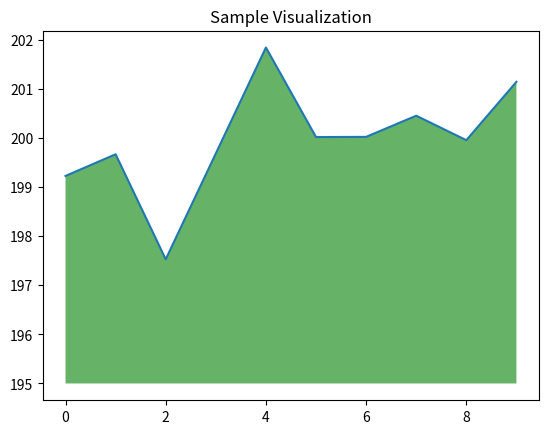

Here is the Python script that generated this plot:
import numpy as np
from matplotlib import pyplot as plt

ys = 200 + np.random.randn(10)
x = [x for x in range(len(ys))]
print(x)

plt.plot(x, ys, '-')
plt.fill_between(x, ys, 195, where=(ys > 195), facecolor='g', alpha=0.6)

plt.title("Sample Visualization")
plt.show()